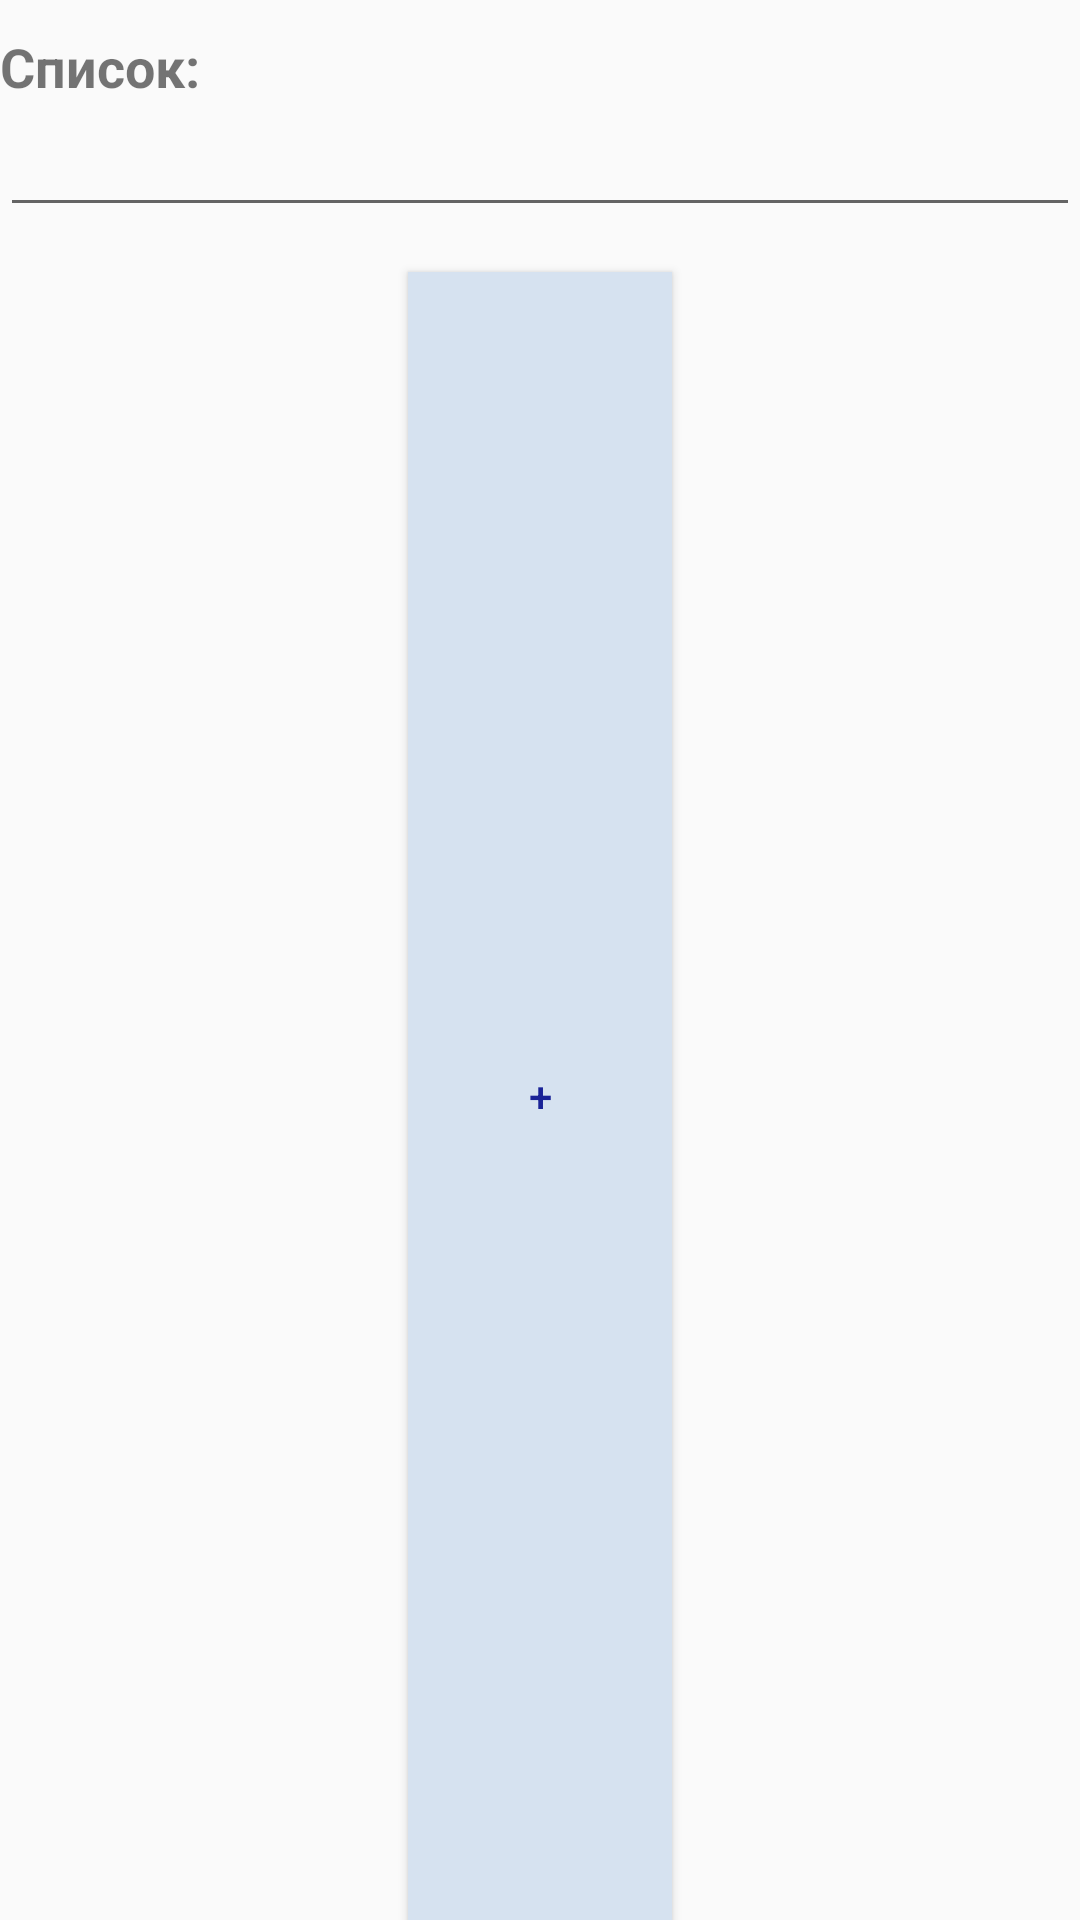

This screen was rendered from an Android layout file. Write that file and the resources it references.
<!-- AndroidManifest.xml: application theme AppTheme -->
<!-- res/layout/list.xml -->
<?xml version="1.0" encoding="utf-8"?>
<LinearLayout
	xmlns:android="http://schemas.android.com/apk/res/android"
	android:layout_width="match_parent"
	android:layout_height="wrap_content">

	<LinearLayout
		android:id="@+id/linearLayout"
		android:layout_width="match_parent"
		android:layout_height="match_parent"
		android:orientation="vertical">

		<TextView
			android:id="@+id/listtext"
			android:textSize="18sp"
			android:paddingTop="10dp"
			android:layout_width="wrap_content"
			android:layout_height="wrap_content"
			android:text="@string/listtext"
			android:textStyle="bold"/>

		<EditText
			android:id="@+id/listedit"
			android:layout_width="match_parent"
			android:layout_height="wrap_content"
			android:imeOptions="actionNext"
			android:inputType="textPostalAddress|textCapWords"/>

		<Button
			android:id="@+id/addbuttonlist"
			android:layout_width="wrap_content"
			android:layout_height="wrap_content"
			android:layout_marginTop="15dp"
			android:layout_gravity="center_horizontal"
			android:text="@string/add_record"
			style="@style/button"/>

	</LinearLayout>

</LinearLayout>
<!-- resources referenced by this layout -->
<resources>
  <string name="add_record">+</string>
  <string name="listtext">Список:</string>
  <style name="button">
  		<item name="android:layout_height">match_parent</item>
  		<item name="android:layout_width">match_parent</item>
  		<item name="android:textColor">#1A2397</item>
  		<item name="android:background">#D6E2F0</item>
  		<item name="android:padding">30dp</item>
  		<item name="android:layout_weight">1.0</item>
  	</style>
  <style name="AppTheme" parent="Theme.AppCompat.Light.DarkActionBar">
          
          <item name="colorPrimary">@color/colorPrimary</item>
          <item name="colorPrimaryDark">@color/colorPrimaryDark</item>
          <item name="colorAccent">@color/colorAccent</item>
      </style>
  <!-- not gathered from this repository: default colours our renderer supplied (Android Studio template values) -->
  <color name="colorPrimary">#FF6200EE</color>
  <color name="colorPrimaryDark">#FF3700B3</color>
  <color name="colorAccent">#FF03DAC5</color>
</resources>
